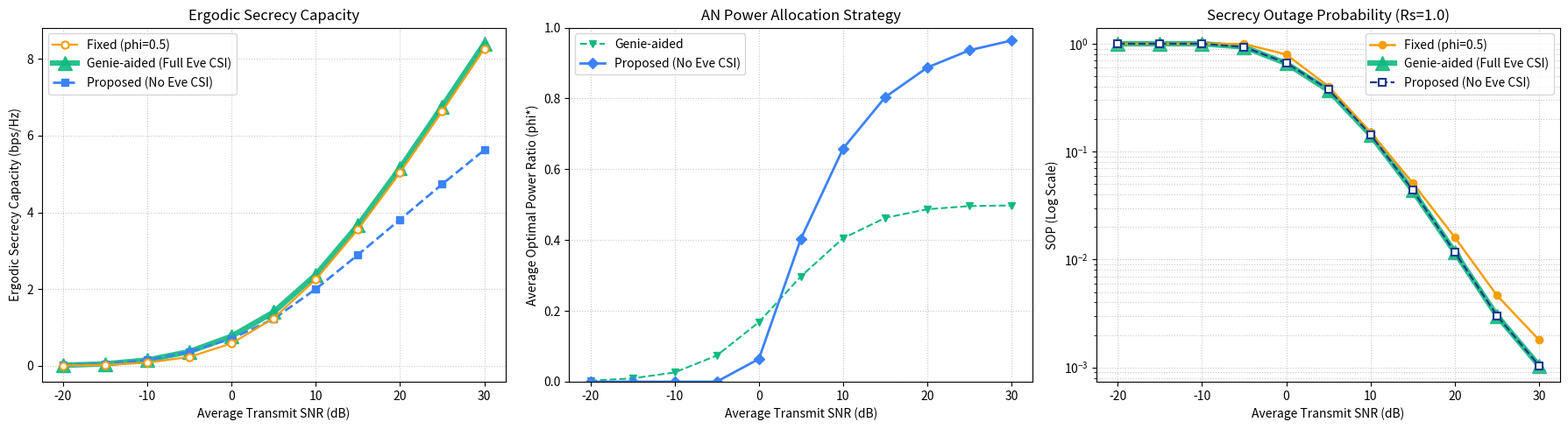

Here is the Python script that generated this plot:
import numpy as np
import matplotlib.pyplot as plt

# ====================================
# 적응형 AN 전력 할당 시뮬레이션
#
# - 시스템
#   - MISO Wiretap (Alice Nt=2, Bob 1, Eve 1) -> TODO: 이후 N_t > 2인 경우로 확장 예정
# - 비교
#   - Fixed(전력비 고정 기법)
#   - Genie-aided(Eve의 CSI를 아는 경우, 성능 상한선)
#   - Proposed(Eve의 CSI를 모르는 경우)
# ====================================


# ----- HyperParameters --------------
NUM_SAMPLES = 50000                     # Monte-Carlo 채널 표본 수
RS = 1.0                                # 목표 보안 전송률 (bps/Hz)
SIGMA_N2 = 1e-10                        # 수신단 열잡음 분산
NUM_PHI = 201                           # Grid search 해상도(정밀도)
SEED = 0                                # 난수 시드 (재현성)
SNR_DB_RANGE = np.arange(-20, 31, 5)    # 송신 SNR 구간 (dB)

NT = 2              # 송신 안테나 수 (현 공식은 2로 고정된 경우에 한정됨, TODO: 이후 N_t > 2인 경우로 확장 예정)

FIXED_PHI = 0.5     # 전력비 고정 기법의 전력비
PHI_MAX = 0.99      # phi 탐색 상한 (1.0의 경우 신호 전력이 0이므로 제외)
# ------------------------------------


def run_simulation(num_samples=NUM_SAMPLES, Rs=RS, sigma_n2=SIGMA_N2, snr_db_range=SNR_DB_RANGE, num_phi=NUM_PHI, seed=SEED):
    rng = np.random.default_rng(seed)               # 시드 고정 난수 생성기
    phi_grid = np.linspace(0.0, PHI_MAX, num_phi)   # phi 후보값 배열 [G]

    # ----- 결과 누적용 dictionary -----
    res = {k: [] for k in ["snr", "cs_fixed", "cs_genie", "cs_proposed", "sop_fixed", "sop_genie", "sop_proposed", "phi_genie", "phi_proposed"]}

    # ----- 진행 상황 출력 -----
    print(f"시뮬레이션 시작 (Samples: {num_samples}, Rs: {Rs} bps/Hz)")
    print("-" * 97)
    print(f"{'SNR(dB)':>7} | {'Cs_fixed':>12} | {'Cs_genie':>12} | {'Cs_proposed':>12} | " f"{'SOP_fixed':>12} | {'SOP_genie':>12} | {'SOP_proposed':>12}")
    print("-" * 97)

    # ----- 수식 계산 -----
    for snr_db in snr_db_range:
        P_total = (10 ** (snr_db / 10)) * sigma_n2  # dB -> 선형 총 송신 전력 변환
        rho = P_total / sigma_n2                    # 송신 SNR

        # ----- 각 원소가 CN(0,1)인 Rayleigh 페이딩 채널 [N, Nt] 생성 -----
        h = (rng.standard_normal((num_samples, NT)) + 1j * rng.standard_normal((num_samples, NT))) / np.sqrt(2)  # Bob 채널
        g = (rng.standard_normal((num_samples, NT)) + 1j * rng.standard_normal((num_samples, NT))) / np.sqrt(2)  # Eve 채널

        norm_h = np.linalg.norm(h, axis=1, keepdims=True)   # 채널별 ||h|| [N,1]
        w_s = np.conj(h) / norm_h                           # MRT 빔포밍 방향

        # 영공간 빔포밍 방향 (w_z ⊥ h)
        # (단, 해당 공식은 N_t=2에서만 성립 -> TODO: 이후 N_t > 2인 경우로 확장 예정)
        w_z = np.stack([-np.conj(h[:, 1]), np.conj(h[:, 0])], axis=1) / norm_h

        # ----- 유효 채널 이득 계수 -----
        hw_s = np.sum(h * w_s, axis=1)  # Bob의 수신 신호 성분 (= ||h||)
        gw_s = np.sum(g * w_s, axis=1)  # Eve의 수신 신호 성분
        gw_z = np.sum(g * w_z, axis=1)  # Eve의 수신 AN 성분

        Kb = rho * np.abs(hw_s) ** 2    # Bob 유효 SNR 계수 [N]
        Kes = rho * np.abs(gw_s) ** 2   # Eve 신호 이득 [N]
        Kez = rho * np.abs(gw_z) ** 2   # Eve AN 방해 이득 [N]

        one_minus = (1.0 - phi_grid)[None, :]  # (1 - phi) 브로드캐스트용 [1, G]

        # ----- 채널 × phi 조합별 실현 보안 용량 Cs [N, G] -----
        Cb_mat = np.log2(1 + Kb[:, None] * one_minus)  # Bob 용량
        sinr_e = (Kes[:, None] * one_minus) / (1 + Kez[:, None] * phi_grid[None, :])
        Ce_mat = np.log2(1 + sinr_e)  # Eve 용량
        Cs_mat = np.maximum(0.0, Cb_mat - Ce_mat)  # 보안 용량 (음수는 0으로 clip)

        # ===== 1. Fixed: 정보 신호와 인공 잡음 신호의 전력비 고정 =====
        idx_fixed = int(np.argmin(np.abs(phi_grid - FIXED_PHI)))  # 격자상 최근접 위치
        cs_fixed = Cs_mat[:, idx_fixed]

        # ===== 2. Genie-aided: Eve의 CSI g를 알고 있다고 가정 =====
        idx_genie = np.argmax(Cs_mat, axis=1)                   # 채널별 최적 phi 위치
        cs_genie = Cs_mat[np.arange(num_samples), idx_genie]    # 해당 위치의 Cs 값
        phi_genie = phi_grid[idx_genie]                         # 해당 위치의 phi 값

        # ===== (3) Proposed: g 미사용, 조건부 SOP 최소화로 phi 선택 (제안 기법) =====
        A = Kb[:, None]                             # Bob 유효 SNR 계수 [N,1]
        gth = (1 + A * one_minus) / (2.0**Rs) - 1   # Eve 요구 SINR 임계값 [N,G]
        with np.errstate(divide="ignore", invalid="ignore", over="ignore"):
            a_term = gth / (rho * one_minus)                # SOP 지수 항
            b_term = gth * phi_grid[None, :] / one_minus    # SOP 분모 항
            sop_grid = np.exp(-a_term) / (1 + b_term)       # 조건부 SOP [N,G]
        sop_grid = np.where(gth <= 0, 1.0, sop_grid)    # Bob이 Rs 미달 시 중단
        idx_proposed = np.argmin(sop_grid, axis=1)      # SOP 최소화 phi 위치
        phi_proposed = phi_grid[idx_proposed]
        cs_proposed = Cs_mat[np.arange(num_samples), idx_proposed]  # 실현 성능: blind 선택 phi를 실제 g 위에서 평가

        # ----- SNR별 지표 집계 -----
        res["snr"].append(snr_db)
        res["cs_fixed"].append(cs_fixed.mean())  # 평균(ergodic) 보안 용량
        res["cs_genie"].append(cs_genie.mean())
        res["cs_proposed"].append(cs_proposed.mean())
        res["sop_fixed"].append(np.mean(cs_fixed < Rs))  # SOP = P(Cs < Rs)
        res["sop_genie"].append(np.mean(cs_genie < Rs))
        res["sop_proposed"].append(np.mean(cs_proposed < Rs))
        res["phi_genie"].append(phi_genie.mean())  # 평균 선택 phi
        res["phi_proposed"].append(phi_proposed.mean())

        # ----- 현재 SNR 행 콘솔 출력 -----
        print(
            f"{snr_db:>7} | {res['cs_fixed'][-1]:>12.4f} | {res['cs_genie'][-1]:>12.4f} | "
            f"{res['cs_proposed'][-1]:>12.4f} | {res['sop_fixed'][-1]:>12.4f} | "
            f"{res['sop_genie'][-1]:>12.4f} | {res['sop_proposed'][-1]:>12.4f}"
        )

    return res


def plot_results(res, Rs=RS, num_samples=NUM_SAMPLES):
    snr = res["snr"]
    floor = max(1.0 / num_samples, 1e-6)  # semilogy에서 0 방지용 바닥값

    plt.figure(figsize=(18, 5))

    # ----- 송신 SNR에 따른 평균 보안 용량 -----
    plt.subplot(1, 3, 1)
    plt.plot(snr, res["cs_fixed"], "o-", color="#f59e0b", label="Fixed (phi=0.5)", linewidth=1.6, markersize=6, markerfacecolor="white", markeredgewidth=1.5, zorder=3)
    plt.plot(snr, res["cs_genie"], "^-", color="#10b981", label="Genie-aided (Full Eve CSI)", linewidth=4.5, markersize=11, alpha=0.9, zorder=1)
    plt.plot(snr, res["cs_proposed"], "s--", color="#3b82f6", label="Proposed (No Eve CSI)", linewidth=2, zorder=2)
    plt.xlabel("Average Transmit SNR (dB)")
    plt.ylabel("Ergodic Secrecy Capacity (bps/Hz)")
    plt.title("Ergodic Secrecy Capacity")
    plt.grid(True, linestyle=":", alpha=0.7)
    plt.legend()

    # ----- 송신 SNR에 따른 전력 분배 비율 phi -----
    plt.subplot(1, 3, 2)
    plt.plot(snr, res["phi_genie"], "v--", color="#10b981", label="Genie-aided", linewidth=1.5)
    plt.plot(snr, res["phi_proposed"], "D-", color="#3b82f6", label="Proposed (No Eve CSI)", linewidth=2)
    plt.xlabel("Average Transmit SNR (dB)")
    plt.ylabel("Average Optimal Power Ratio (phi*)")
    plt.title("AN Power Allocation Strategy")
    plt.ylim(0, 1)
    plt.grid(True, linestyle=":", alpha=0.7)
    plt.legend()

    # ----- 송신 SNR에 따른 보안 중단 확률(Log Scale) -----
    plt.subplot(1, 3, 3)
    plt.semilogy(snr, np.maximum(res["sop_fixed"], floor), "o-", color="#f59e0b", label="Fixed (phi=0.5)", linewidth=1.8, zorder=2)
    plt.semilogy(snr, np.maximum(res["sop_genie"], floor), "^-", color="#10b981", label="Genie-aided (Full Eve CSI)", linewidth=4.5, markersize=11, alpha=0.9, zorder=1)
    plt.semilogy(
        snr, np.maximum(res["sop_proposed"], floor), "s--", color="#1e3a8a", label="Proposed (No Eve CSI)", linewidth=1.6, markersize=6, markerfacecolor="white", markeredgewidth=1.5, zorder=3
    )
    plt.xlabel("Average Transmit SNR (dB)")
    plt.ylabel("SOP (Log Scale)")
    plt.title(f"Secrecy Outage Probability (Rs={Rs})")
    plt.grid(True, which="both", linestyle=":", alpha=0.7)
    plt.legend()

    plt.tight_layout()
    plt.show()


if __name__ == "__main__":
    results = run_simulation()
    plot_results(results)
